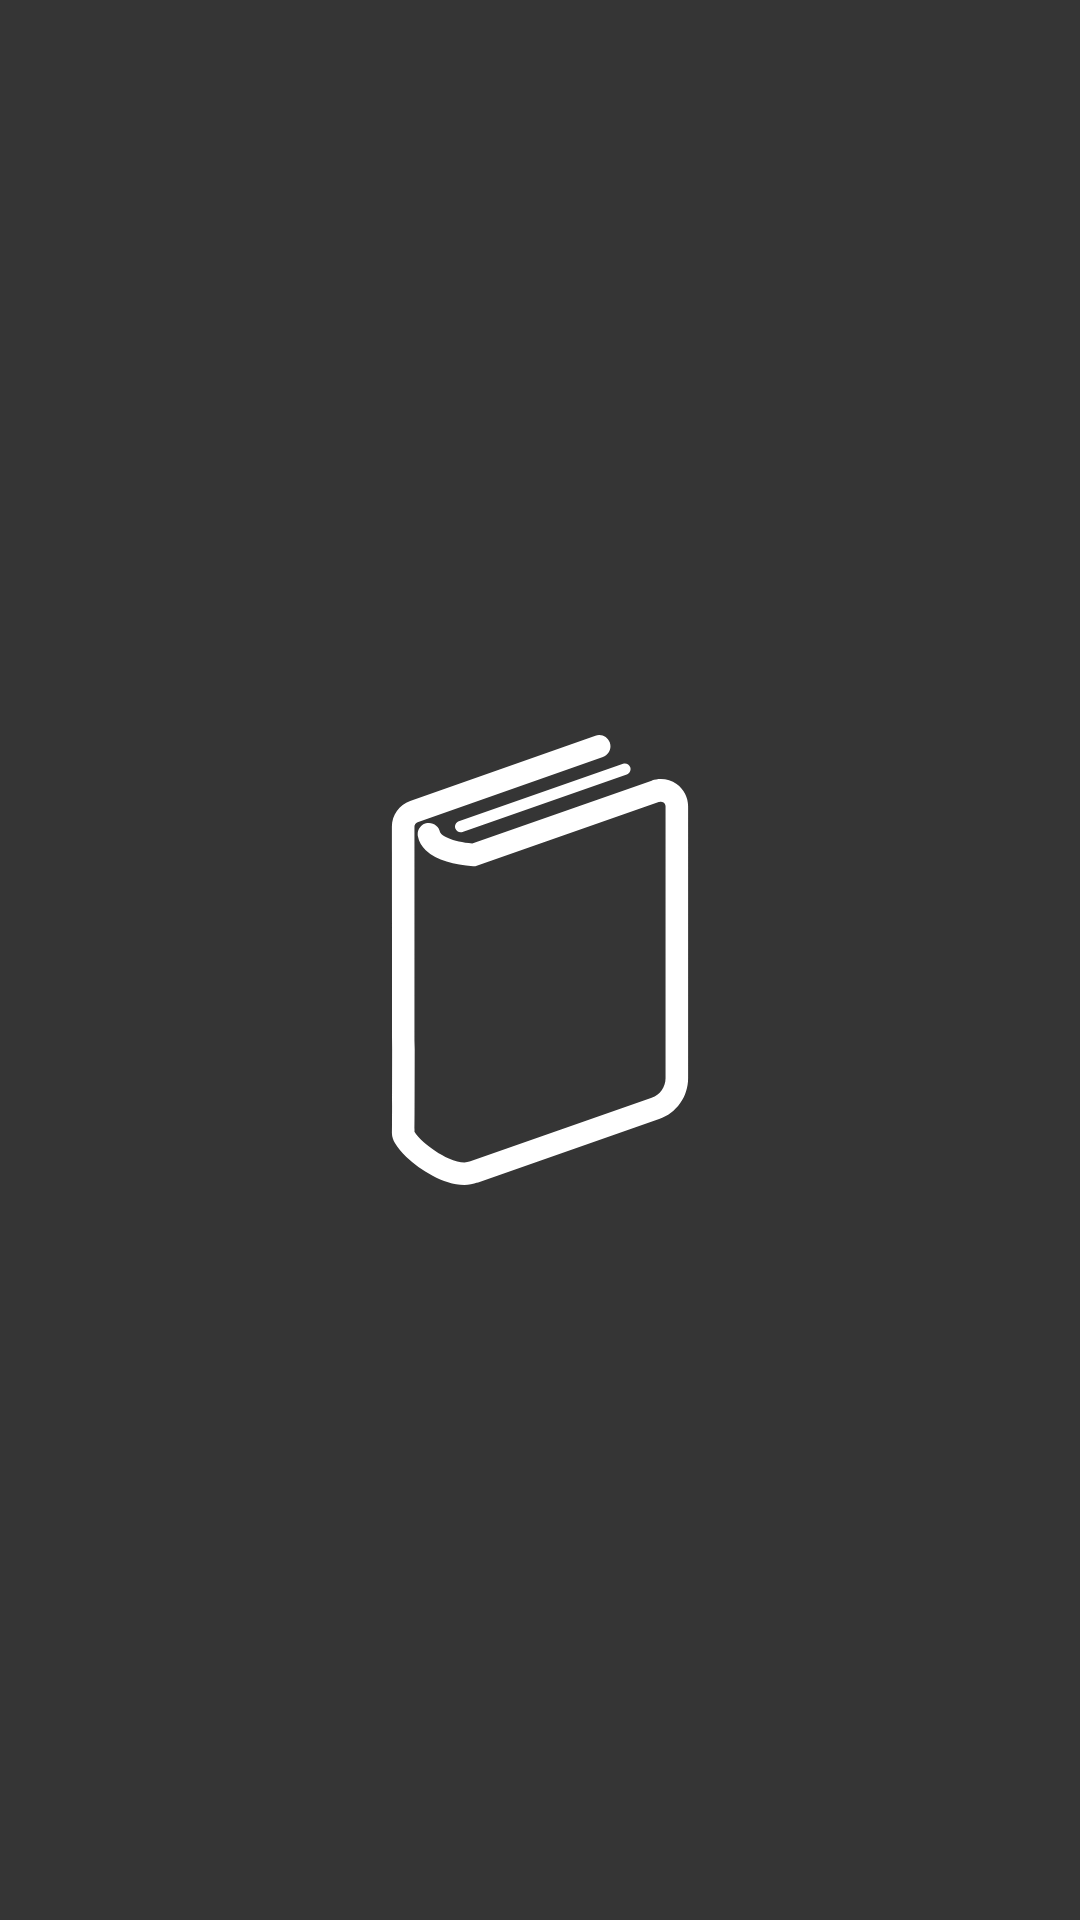

Produce the Android XML layout that renders to this screen, including the resource entries it uses.
<!-- AndroidManifest.xml: application theme AppTheme -->
<!-- res/layout/activity_splash.xml -->
<?xml version="1.0" encoding="utf-8"?>

<android.support.constraint.ConstraintLayout
    xmlns:android="http://schemas.android.com/apk/res/android"
    xmlns:app="http://schemas.android.com/apk/res-auto"
    xmlns:tools="http://schemas.android.com/tools"
    android:layout_width="match_parent"
    android:layout_height="match_parent"
    tools:context="jp.co.pise.studyapp.presentation.view.activity.SplashActivity">

    <ImageView
        android:layout_width="150dp"
        android:layout_height="150dp"
        android:src="@drawable/ic_splash"
        app:layout_constraintBottom_toBottomOf="parent"
        app:layout_constraintEnd_toEndOf="parent"
        app:layout_constraintHorizontal_bias="0.5"
        app:layout_constraintStart_toStartOf="parent"
        app:layout_constraintTop_toTopOf="parent"/>

</android.support.constraint.ConstraintLayout>
<!-- resources referenced by this layout -->
<resources>
  <!-- drawable ic_splash: vector/xml drawable (drawable, 2490 chars, omitted) -->
  <style name="AppTheme" parent="Theme.AppCompat.Light.DarkActionBar">
          <item name="windowActionBar">false</item>
          <item name="windowNoTitle">true</item>
          <item name="android:windowEnableSplitTouch">false</item>
          <item name="android:splitMotionEvents">false</item>
  
          
          
  
          <item name="colorPrimary">@color/colorPrimary</item>
          <item name="colorPrimaryDark">@color/colorPrimaryDark</item>
          <item name="colorAccent">@color/colorAccent</item>
          <item name="android:windowBackground">@color/background</item>
      </style>
  <color name="colorPrimary">#141414</color>
  <color name="colorPrimaryDark">#090909</color>
  <color name="colorAccent">#A39B62</color>
  <color name="background">#353535</color>
</resources>
